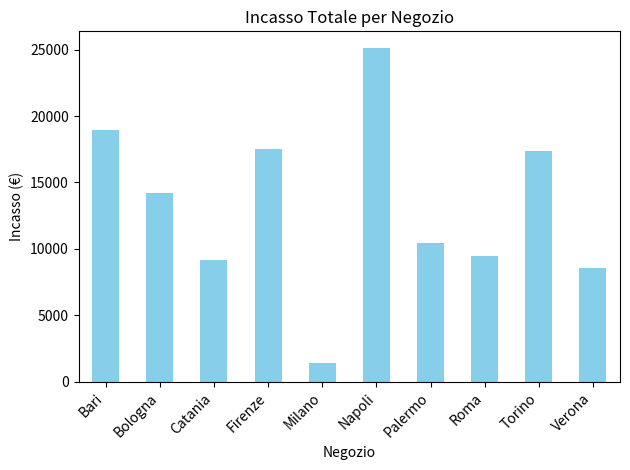
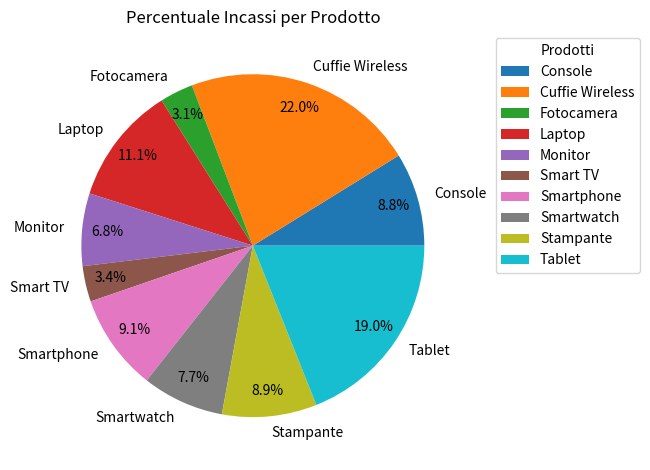
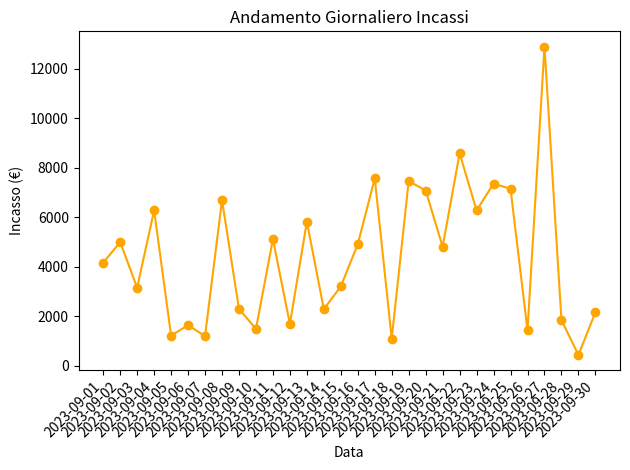
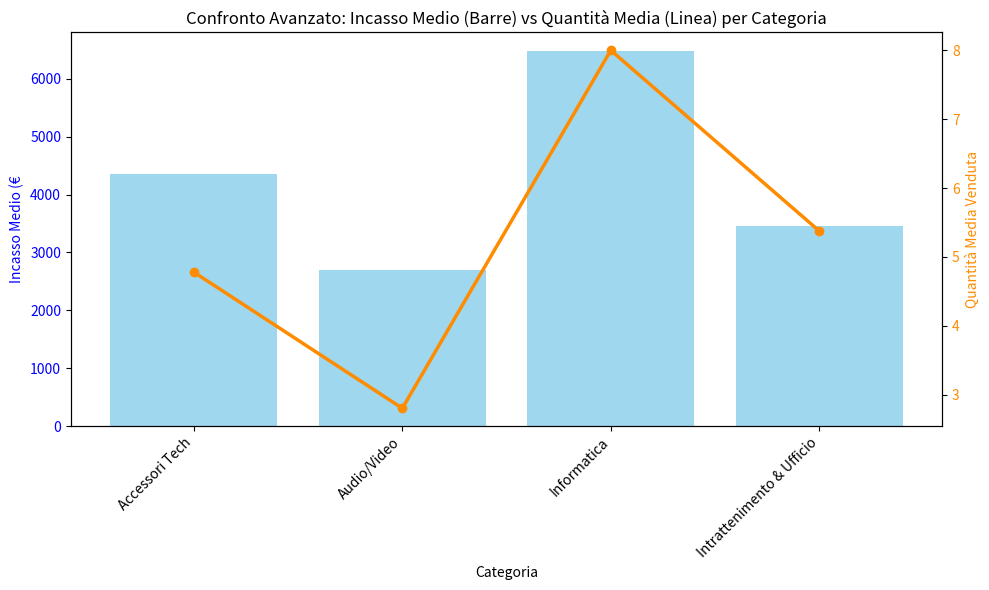

The matplotlib source for these figures, in order:
import numpy as np
import matplotlib.pyplot as plt
import pandas as pd

# ==========================================
# PARTE 1: Generazione dei Dati Sintetici
# ==========================================
print("=== PARTE 1: Generazione Dati ===")

# Liste di base per negozi e prodotti italiani
negozi = ["Milano", "Roma", "Napoli", "Torino", 
         "Firenze", "Bologna", "Palermo", "Verona", "Bari", "Catania"]

prodotti = ["Smartphone", "Laptop", "Smart TV", "Tablet", "Smartwatch", 
            "Cuffie Wireless", "Console", "Fotocamera", "Monitor", "Stampante"]

# Generazione casuale di 30 righe di dati con NumPy
negozi_casuali = np.random.choice(negozi, size=30)
prodotti_casuali = np.random.choice(prodotti, size=30)
quantita = np.random.randint(1, 11, size=30) # Quantità tra 1 e 10 pezzi

# Prezzi unitari casuali tra 49.99€ e 1299.99€, arrotondati a 2 decimali
prezzi_unitari = np.random.uniform(49.99, 1299.99, size=30)
prezzi_unitari = np.round(prezzi_unitari, 2)

# Generazione di una sequenza temporale di 30 giorni consecutivi
date = pd.date_range(start="2023-09-01", periods=30).strftime('%Y-%m-%d').tolist()


# ==========================================
# PARTE 2: Importazione e Controllo con Pandas
# ==========================================
print("\n=== PARTE 2: Creazione e Controllo DataFrame ===")

# Creazione del dizionario e del DataFrame principale
dati = {
    "Negozi": negozi_casuali,
    "Prodotti": prodotti_casuali,
    "Quantita": quantita,
    "Prezzi_Unitari": prezzi_unitari,
    "Data": date
}

df_vendite = pd.DataFrame(dati)

# Salvataggio del file CSV iniziale simulando un dataset esterno
df_vendite.to_csv("vendite.csv", index=False)

# Controlli strutturali preliminari sul DataFrame
print("-> Prime 5 righe del dataset:\n", df_vendite.head(5))
print("\n-> Dimensioni (Righe, Colonne):", df_vendite.shape)
print("\n-> Informazioni generali sul dataset:")
print(df_vendite.info())


# ==========================================
# PARTE 3: Elaborazioni e Aggregazioni
# ==========================================
print("\n=== PARTE 3: Elaborazioni con Pandas ===")

# 1. Calcolo e aggiunta della colonna Incasso (Quantità * Prezzo Unitario)
df_vendite["Incasso"] = df_vendite["Quantita"] * df_vendite["Prezzi_Unitari"]

# 2. Calcoli statistici e raggruppamenti chiave
incasso_totale = df_vendite["Incasso"].sum()
incasso_medio_negozio = df_vendite.groupby("Negozi")["Incasso"].mean()
top3_prodotti_qta = df_vendite.groupby("Prodotti")["Quantita"].sum().nlargest(3)
incasso_medio_negozio_prodotto = df_vendite.groupby(["Negozi", "Prodotti"])["Incasso"].mean()

print(f"-> Incasso Totale della catena: €{incasso_totale:,.2f}")


# ==========================================
# PARTE 4: Analisi Statistica Avanzata (NumPy)
# ==========================================
print("\n=== PARTE 4: Statistiche con NumPy ===")

# Estrazione della colonna Quantità come array NumPy nativo
array_numpy_quantita = np.array(df_vendite["Quantita"])

media_qta = np.mean(array_numpy_quantita)
min_qta = np.min(array_numpy_quantita)
max_qta = np.max(array_numpy_quantita)
std_qta = np.std(array_numpy_quantita)
perc_sopra_media = (np.sum(array_numpy_quantita > media_qta) / len(array_numpy_quantita)) * 100

print(f"-> Media Quantità: {media_qta:.2f} (Min: {min_qta}, Max: {max_qta}, Std: {std_qta:.2f})")
print(f"-> Percentuale vendite sopra la media: {perc_sopra_media:.1f}%")

# Verifica incassi tramite array 2D di NumPy confrontati con il DataFrame
array_2d = np.column_stack((df_vendite["Quantita"], df_vendite["Prezzi_Unitari"]))
incasso_calcolato_np = array_2d[:, 0] * array_2d[:, 1]
print("\n-> Confronto calcolo NumPy 2D vs DataFrame completato con successo.")


# ==========================================
# PARTE 5: Visualizzazioni Grafiche (Matplotlib)
# ==========================================
print("\n=== PARTE 5: Generazione Grafici ===")

# 1. Grafico a barre: Incasso Totale per Negozio
df_vendite.groupby("Negozi")["Incasso"].sum().plot(kind="bar", color="skyblue")
plt.title("Incasso Totale per Negozio")
plt.xlabel("Negozio")
plt.ylabel("Incasso (€)")
plt.xticks(rotation=45, ha='right')
plt.tight_layout()
plt.show()

# 2. Grafico a torta: Percentuale Incassi per Prodotto (con Legenda esterna pulita)
df_vendite.groupby("Prodotti")["Incasso"].sum().plot(
    kind="pie", 
    autopct="%1.1f%%", 
    pctdistance=0.85, 
    legend=False
)
plt.title("Percentuale Incassi per Prodotto")
plt.ylabel("")
plt.legend(title="Prodotti", bbox_to_anchor=(1.05, 1), loc="upper left")
plt.tight_layout()
plt.show()

# 3. Grafico a linee: Andamento Giornaliero degli Incassi
incasso_giornaliero = df_vendite.groupby("Data")["Incasso"].sum()
incasso_giornaliero.plot(kind="line", marker='o', color="orange")
plt.title("Andamento Giornaliero Incassi")
plt.xlabel("Data")
plt.ylabel("Incasso (€)")
plt.xticks(ticks=range(len(incasso_giornaliero)), labels=incasso_giornaliero.index, rotation=45, ha='right')
plt.tight_layout()
plt.show()


# ==========================================
# PARTE 6: Analisi Avanzata e Mappatura Categorie
# ==========================================
print("\n=== PARTE 6: Mappatura Categorie e Salvataggio ===")

# Dizionario per raggruppare i prodotti in macro-famiglie
mappa_categorie = {
    "Smartphone": "Informatica",
    "Laptop": "Informatica",
    "Tablet": "Informatica",
    "Smart TV": "Audio/Video",
    "Monitor": "Audio/Video",
    "Smartwatch": "Accessori Tech",
    "Cuffie Wireless": "Accessori Tech",
    "Console": "Intrattenimento & Ufficio",
    "Fotocamera": "Intrattenimento & Ufficio",
    "Stampante": "Intrattenimento & Ufficio"
}

# Applicazione della mappatura tramite .map() di Pandas
df_vendite["Categoria"] = df_vendite["Prodotti"].map(mappa_categorie)
print("-> Anteprima prodotti mappati:\n", df_vendite[["Prodotti", "Categoria"]].head())

# Aggiornamenti statistici per categoria
incasso_totale_categoria = df_vendite.groupby("Categoria")["Incasso"].sum()
quantita_media_categoria = df_vendite.groupby("Categoria")["Quantita"].mean()

# Salvataggio del DataFrame finale arricchito con la nuova colonna
df_vendite.to_csv("vendite_analizzate.csv", index=False)
print("-> File finale salvato con successo come 'vendite_analizzate.csv'.")


# ==========================================
# PARTE 7: Estensioni e Grafico Combinato Avanzato
# ==========================================
print("\n=== PARTE 7: Estensioni (Per i più bravi) ===")

# Funzione riutilizzabile per estrodre i primi N prodotti per incasso totale
def top_n_prodotti(n):
    return df_vendite.groupby("Prodotti")["Incasso"].sum().nlargest(n)

print(f"-> Top 3 prodotti per incasso:\n{top_n_prodotti(3)}")

# Preparazione dati per il grafico combinato a doppio asse Y
incasso_medio_cat = df_vendite.groupby("Categoria")["Incasso"].mean()
quantita_media_cat = df_vendite.groupby("Categoria")["Quantita"].mean()

fig, ax1 = plt.subplots(figsize=(10, 6))

# Asse Y sinistro: Grafico a barre per l'incasso medio
ax1.bar(incasso_medio_cat.index, incasso_medio_cat.values, color='skyblue', alpha=0.8, label='Incasso Medio')
ax1.set_xlabel('Categoria')
ax1.set_ylabel('Incasso Medio (€', color='blue')
ax1.tick_params(axis='y', labelcolor='blue')
plt.xticks(rotation=45, ha='right')

# Asse Y destro: Grafico a linee per la quantità media venduta
ax2 = ax1.twinx()
ax2.plot(quantita_media_cat.index, quantita_media_cat.values, color='darkorange', marker='o', linewidth=2.5, label='Quantità Media')
ax2.set_ylabel('Quantità Media Venduta', color='darkorange')
ax2.tick_params(axis='y', labelcolor='darkorange')

plt.title('Confronto Avanzato: Incasso Medio (Barre) vs Quantità Media (Linea) per Categoria')
plt.tight_layout()
plt.show()
